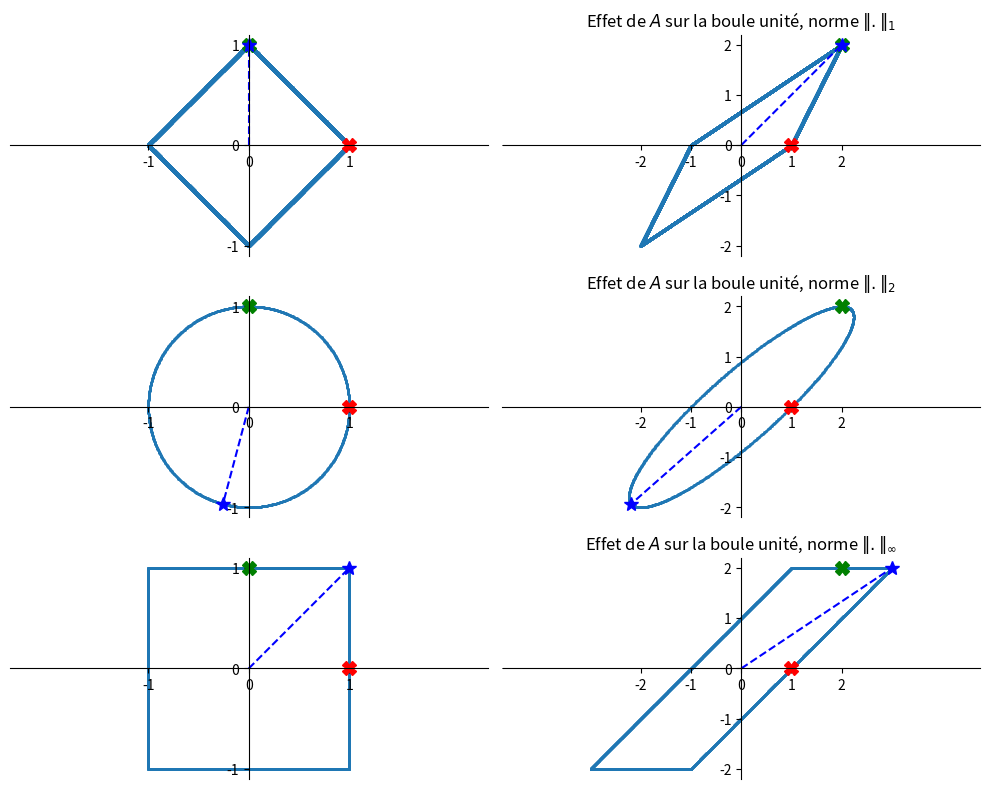

Recreate this plot in Python.
import numpy as np 
import matplotlib.pyplot as plt
from numpy import linalg as LA

fig,ax= plt.subplots(3,2,figsize=(10,8))
nbpoints = 1000
c= np.linspace(-1, 1, nbpoints)
X, Y = np.meshgrid(c,c)
points = np.column_stack((X.ravel(), Y.ravel()))
for p in range(3):
    if (p==0): 
        titre =  "norme $\|.\|_1$"
        d = np.array([point for point in points if np.abs((np.linalg.norm(point, ord=1)-1))<0.01])
        x = d[:,0]
        y = d[:,1]
    elif (p==1): #norme 2
        titre = "norme $\|.\|_2$"
 #       d = np.array([point for point in points if np.linalg.norm(point, ord=2) == 1])

        theta = np.linspace(0, 2*np.pi, nbpoints)
        x = np.cos(theta)
        y = np.sin(theta)
    else:
        titre =  "norme $\|.\|_\infty$"
        d = np.array([point for point in points if np.linalg.norm(point, ord=np.inf) == 1])
        x = d[:,0]
        y = d[:,1]


    vec = np.array([x,y])
    A = np.array([[1,2],[0,2]])
    res = np.matmul(A,vec)
    if (p==0):
        vmax = [0,1]

    elif (p==1):
        l,v = LA.eig(np.matmul(A.transpose(),A))
        vmax = v[:,1]
        
    else:
        vmax = [1,1]
        
    Avmax = np.matmul(A,vmax)


    ax[p][0].spines['left'].set_position('center')
    ax[p][0].spines['bottom'].set_position('center')
    ax[p][0].spines['right'].set_color('none')
    ax[p][0].spines['top'].set_color('none')
    ax[p][0].xaxis.set_ticks(np.arange(-1, 2,1.0))
    ax[p][0].yaxis.set_ticks(np.arange(-1, 3,1.0))
    ax[p][0].plot([1],[0],marker='X',c='r',ms=10,label=())
    ax[p][0].plot([0],[1],marker='X',c='g',ms=10)
    ax[p][0].plot([vmax[0]],vmax[1],marker='*',c='b',ms=10)
    ax[p][0].plot([0,vmax[0]], [0,vmax[1]], linestyle='--', color='b')
    ax[p][0].scatter(x,y,s=1)
    ax[p][0].axis('equal')  

    ax[p][1].spines['left'].set_position('center')
    ax[p][1].spines['bottom'].set_position('center')
    ax[p][1].spines['right'].set_color('none')
    ax[p][1].spines['top'].set_color('none')
    ax[p][1].xaxis.set_ticks(np.arange(-2, 3,1.0))
    ax[p][1].yaxis.set_ticks(np.arange(-3, 4,1.0))
    ax[p][1].xaxis.set_ticks_position('bottom')
    ax[p][1].yaxis.set_ticks_position('left')
    ax[p][1].plot([1],[0],marker='X',c='r',ms=10)
    ax[p][1].plot([2],[2],marker='X',c='g',ms=10)
    ax[p][1].plot([Avmax[0]],Avmax[1],marker='*',c='b',ms=10)
    ax[p][1].plot([0,Avmax[0]], [0,Avmax[1]], linestyle='--', color='b')
    ax[p][1].axhline(0, color='black',linewidth=0.5)
    ax[p][1].axvline(0, color='black',linewidth=0.5)
    ax[p][1].scatter(res[0],res[1],s=1)
    ax[p][1].axis('equal')  
    ax[p][1].set_title('Effet de $A$ sur la boule unité, '+ titre)

plt.tight_layout()
plt.savefig('effetnorme.png',dpi=200)
plt.show()





